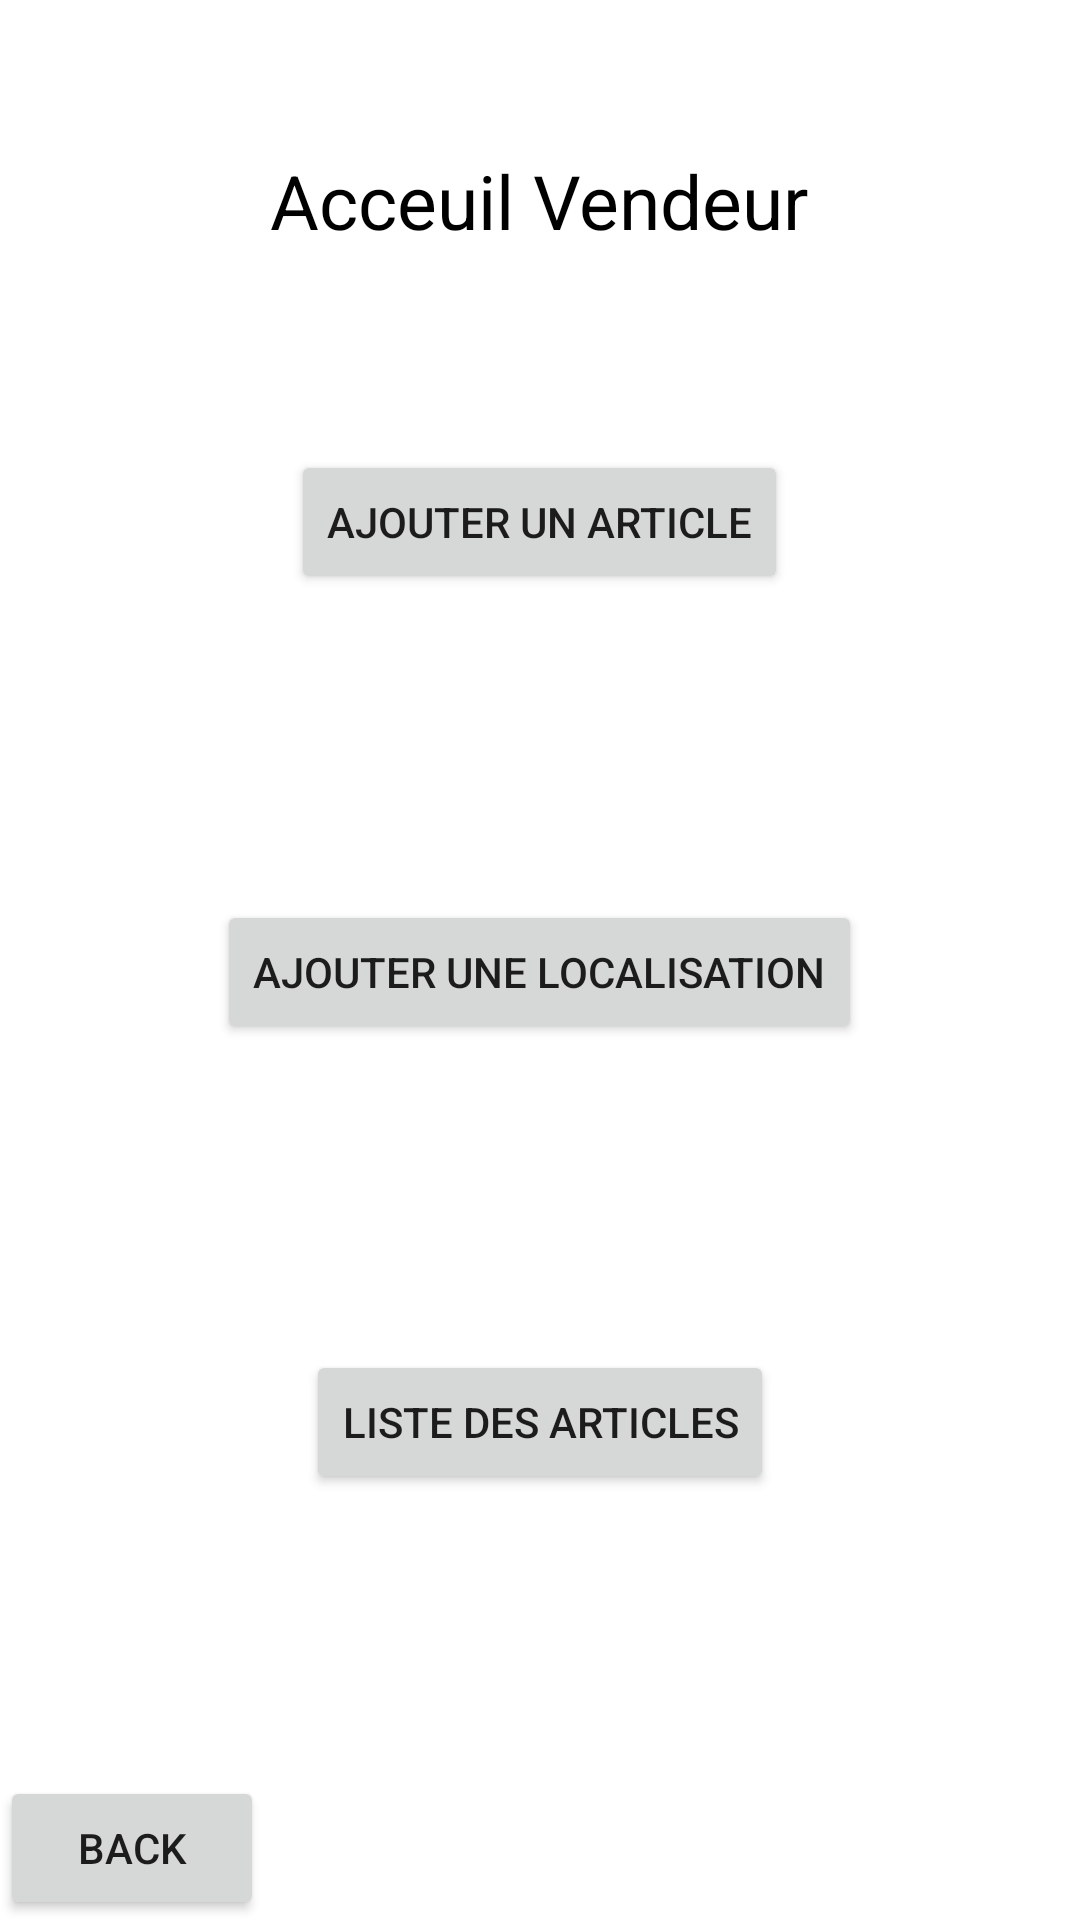

The Android layout XML behind this screen, and the referenced resources:
<!-- AndroidManifest.xml: application theme Theme.Aliments -->
<!-- res/layout/activity_acceuil_vendeur.xml -->
<?xml version="1.0" encoding="utf-8"?>
<RelativeLayout
    xmlns:android="http://schemas.android.com/apk/res/android"
    xmlns:app="http://schemas.android.com/apk/res-auto"
    xmlns:tools="http://schemas.android.com/tools"
    android:layout_width="match_parent"
    android:layout_height="match_parent"
    android:background="@drawable/background"
    tools:context=".vues.AcceuilVendeurActivity">

    <TextView
        android:layout_width="wrap_content"
        android:layout_height="wrap_content"
        android:layout_centerHorizontal="true"
        android:textColor="@color/black"
        android:background="@color/white"
        android:layout_marginTop="50dp"
        android:text="Acceuil Vendeur"
        android:textSize="25sp" />

    <Button
        android:id="@+id/buttonAjouterArticle"
        android:layout_width="wrap_content"
        android:layout_height="wrap_content"
        android:layout_centerHorizontal="true"
        android:layout_marginTop="150dp"
        android:text="Ajouter Un Article" />
    <Button
        android:id="@+id/buttonAjouterLocalisation"
        android:layout_width="wrap_content"
        android:layout_height="wrap_content"
        android:layout_centerHorizontal="true"
        android:layout_marginTop="300dp"
        android:text="Ajouter Une Localisation" />
    <Button
        android:id="@+id/buttonListeDesArticle"
        android:layout_width="wrap_content"
        android:layout_height="wrap_content"
        android:layout_centerHorizontal="true"
        android:layout_marginTop="450dp"
        android:text="Liste Des Articles" />

    <Button
        android:id="@+id/buttonBack"
        android:layout_width="wrap_content"
        android:layout_height="wrap_content"
        android:layout_alignParentBottom="true"
        android:text="Back" />

</RelativeLayout>
<!-- resources referenced by this layout -->
<resources>
  <style name="Theme.Aliments" parent="Theme.MaterialComponents.DayNight.DarkActionBar">
          
          <item name="colorPrimary">@color/purple_500</item>
          <item name="colorPrimaryVariant">@color/purple_700</item>
          <item name="colorOnPrimary">@color/white</item>
          
          <item name="colorSecondary">@color/teal_200</item>
          <item name="colorSecondaryVariant">@color/teal_700</item>
          <item name="colorOnSecondary">@color/black</item>
          
          <item name="android:statusBarColor" tools:targetApi="l">?attr/colorPrimaryVariant</item>
          
      </style>
  <!-- not gathered from this repository: default colours our renderer supplied (Android Studio template values) -->
  <color name="purple_500">#FF6200EE</color>
  <color name="purple_700">#FF3700B3</color>
  <color name="teal_200">#FF03DAC5</color>
  <color name="teal_700">#FF018786</color>
  <color name="black">#FF000000</color>
  <color name="white">#FFFFFFFF</color>
</resources>
